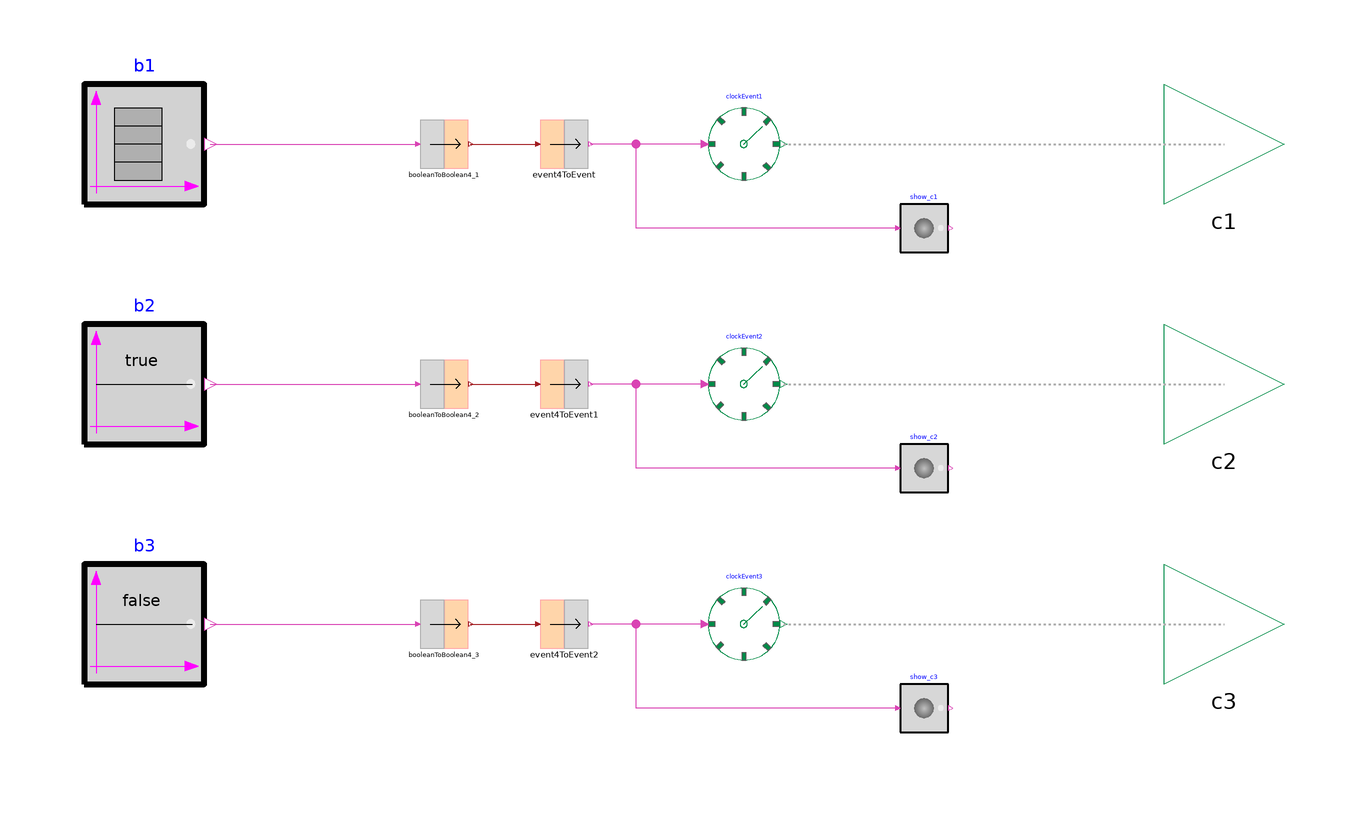

The Modelica model whose source follows is shown above as a component diagram (icons at their Placement, wires along their Line points).

model BecomesTrue_no_ext
  CRML.Blocks.Events.ClockEvent clockEvent1
    annotation (Placement(transformation(extent={{24,44},{36,56}})));
  CRML.Blocks.Events.Event4ToEvent event4ToEvent(x(start=true))
    annotation (Placement(transformation(extent={{-4,46},{4,54}})));
  CRML.Blocks.Logical.BooleanTable b1(
    y0=false,
    instant={2.5,5,7.5,9},
    option_width=false)
    annotation (Placement(transformation(extent={{-80,40},{-60,60}})));
  CRML.Blocks.Logical4.BooleanToBoolean4 booleanToBoolean4_1
    annotation (Placement(transformation(extent={{-24,46},{-16,54}})));
  CRML.Blocks.Events.ShowEvent show_c1
    annotation (Placement(transformation(extent={{56,32},{64,40}})));
  CRML.Blocks.Events.ClockEvent clockEvent2
    annotation (Placement(transformation(extent={{24,4},{36,16}})));
  CRML.Blocks.Events.Event4ToEvent event4ToEvent1(x(start=true))
    annotation (Placement(transformation(extent={{-4,6},{4,14}})));
  CRML.Blocks.Logical.BooleanConstant b2
    annotation (Placement(transformation(extent={{-80,0},{-60,20}})));
  CRML.Blocks.Logical4.BooleanToBoolean4 booleanToBoolean4_2
    annotation (Placement(transformation(extent={{-24,6},{-16,14}})));
  CRML.Blocks.Events.ShowEvent show_c2
    annotation (Placement(transformation(extent={{56,-8},{64,0}})));
  CRML.Blocks.Events.ClockEvent clockEvent3
    annotation (Placement(transformation(extent={{24,-36},{36,-24}})));
  CRML.Blocks.Events.Event4ToEvent event4ToEvent2
    annotation (Placement(transformation(extent={{-4,-34},{4,-26}})));
  CRML.Blocks.Logical.BooleanConstant b3(K=false)
    annotation (Placement(transformation(extent={{-80,-40},{-60,-20}})));
  CRML.Blocks.Logical4.BooleanToBoolean4 booleanToBoolean4_3
    annotation (Placement(transformation(extent={{-24,-34},{-16,-26}})));
  CRML.Blocks.Events.ShowEvent show_c3
    annotation (Placement(transformation(extent={{56,-48},{64,-40}})));
  CRML.ETL.Connectors.ClockOutput c1
    annotation (Placement(transformation(extent={{100,40},{120,60}})));
  CRML.ETL.Connectors.ClockOutput c2
    annotation (Placement(transformation(extent={{100,0},{120,20}})));
  CRML.ETL.Connectors.ClockOutput c3
    annotation (Placement(transformation(extent={{100,-40},{120,-20}})));
equation
  connect(clockEvent1.u, event4ToEvent.y)
    annotation (Line(points={{23.4,50},{4.4,50}}, color={217,67,180}));
  connect(b1.y, booleanToBoolean4_1.u)
    annotation (Line(points={{-59,50},{-24.4,50}}, color={217,67,180}));
  connect(booleanToBoolean4_1.y, event4ToEvent.u)
    annotation (Line(points={{-15.6,50},{-4.4,50}}, color={162,29,33}));
  connect(show_c1.u, event4ToEvent.y) annotation (Line(points={{55.6,36},{12,36},
          {12,50},{4.4,50}}, color={217,67,180}));
  connect(clockEvent2.u, event4ToEvent1.y)
    annotation (Line(points={{23.4,10},{4.4,10}}, color={217,67,180}));
  connect(b2.y, booleanToBoolean4_2.u) annotation (Line(points={{-59,10},{-24.4,
          10}},                                       color={217,67,180}));
  connect(booleanToBoolean4_2.y, event4ToEvent1.u) annotation (Line(points={{-15.6,
          10},{-4.4,10}},                                         color={162,29,
          33}));
  connect(show_c2.u, event4ToEvent1.y) annotation (Line(points={{55.6,-4},{12,
          -4},{12,10},{4.4,10}},
                            color={217,67,180}));
  connect(clockEvent3.u, event4ToEvent2.y)
    annotation (Line(points={{23.4,-30},{4.4,-30}}, color={217,67,180}));
  connect(b3.y, booleanToBoolean4_3.u)
    annotation (Line(points={{-59,-30},{-24.4,-30}}, color={217,67,180}));
  connect(booleanToBoolean4_3.y, event4ToEvent2.u)
    annotation (Line(points={{-15.6,-30},{-4.4,-30}}, color={162,29,33}));
  connect(show_c3.u, event4ToEvent2.y) annotation (Line(points={{55.6,-44},{12,
          -44},{12,-30},{4.4,-30}}, color={217,67,180}));
  connect(clockEvent1.y, c1) annotation (Line(
      points={{36.6,50},{110,50}},
      color={175,175,175},
      pattern=LinePattern.Dot,
      thickness=0.5));
  connect(clockEvent2.y, c2) annotation (Line(
      points={{36.6,10},{110,10}},
      color={175,175,175},
      pattern=LinePattern.Dot,
      thickness=0.5));
  connect(clockEvent3.y, c3) annotation (Line(
      points={{36.6,-30},{110,-30}},
      color={175,175,175},
      pattern=LinePattern.Dot,
      thickness=0.5));
  annotation (Icon(coordinateSystem(preserveAspectRatio=false)), Diagram(
        coordinateSystem(preserveAspectRatio=false)),
    experiment(StopTime=15));
end BecomesTrue_no_ext;